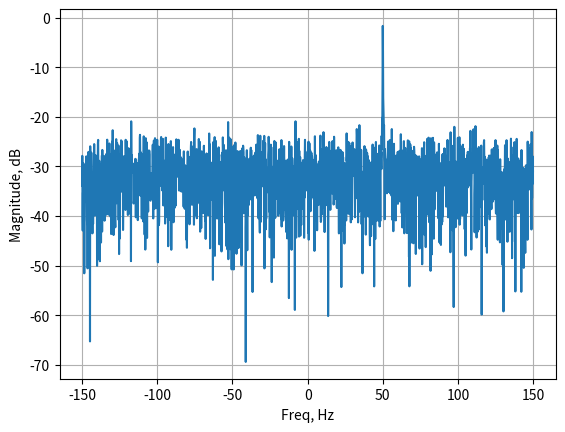

Write Python code to recreate this figure.
import numpy as np
import matplotlib.pyplot as plt

# Sampling rate.
Fs = 300

# Sampling period.
Ts = 1 / Fs

# Numbers of samples to simulate.
N = 2048

# Time, steps size of sampling period.
t = Ts * np.arange(N)

# Simulated sinusoid at 50 Hz.
x = np.exp(1j * 2 * np.pi * 50 * t)

# Add complex noise with unity power.
n = (np.random.randn(N) + 1j * np.random.randn(N)) / np.sqrt(2)
noise_power = 2
r = x + n * np.sqrt(noise_power)

# Calculate psd.
psd = (np.abs(np.fft.fft(r)) / N) ** 2

# Convert to dB.
psd_log = 10.0 * np.log10(psd)

# Down convert.
psd_shift = np.fft.fftshift(psd_log)

# X-axis.
f = np.arange(Fs / -2.0, Fs / 2.0, Fs / N)

plt.plot(f, psd_shift)
plt.xlabel("Freq, Hz")
plt.ylabel("Magnitude, dB")
plt.grid(True)
plt.show()
